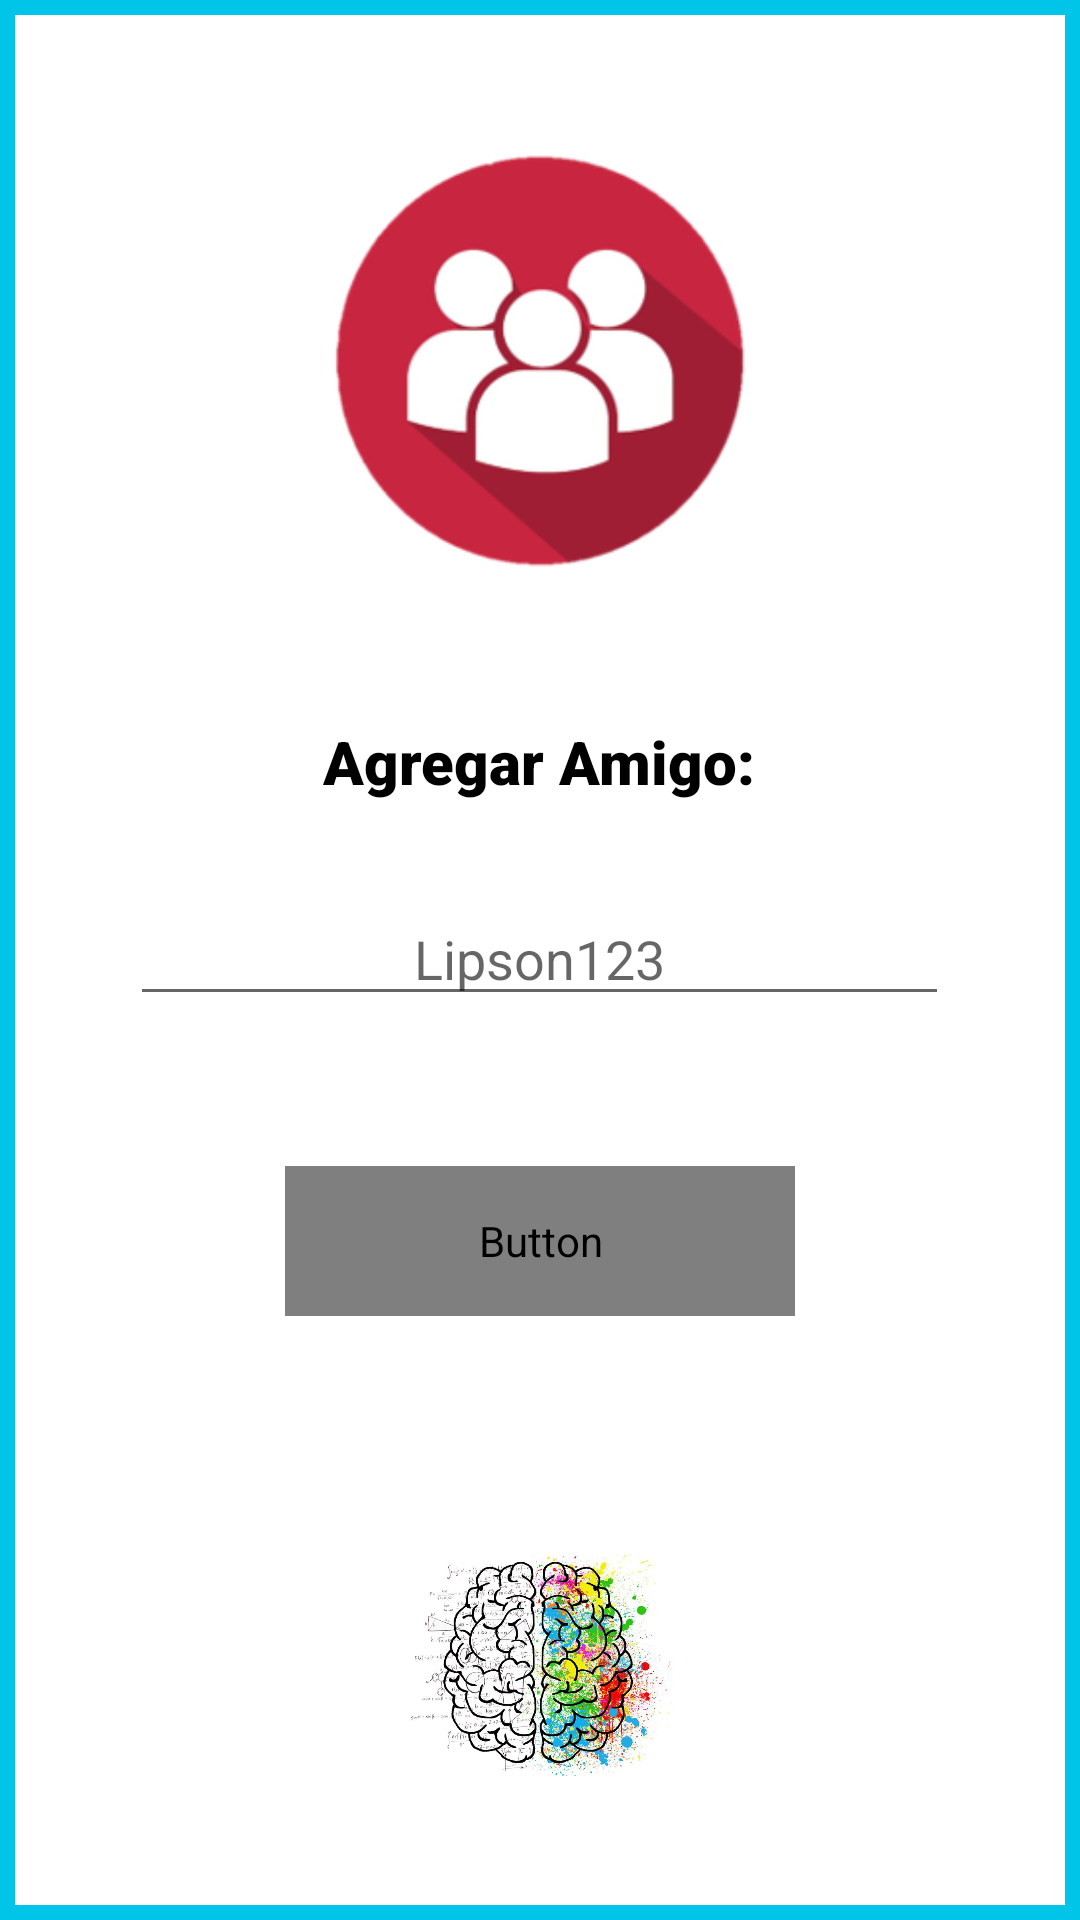

Write the Android layout XML for this screen, with the resource values it uses.
<!-- AndroidManifest.xml: application theme AppTheme -->
<!-- res/layout/activity_agregar_amigo.xml -->
<?xml version="1.0" encoding="utf-8"?>
<RelativeLayout xmlns:android="http://schemas.android.com/apk/res/android"
    xmlns:app="http://schemas.android.com/apk/res-auto"
    xmlns:tools="http://schemas.android.com/tools"
    android:layout_width="match_parent"
    android:layout_height="match_parent"
    android:background="@drawable/borde"
    tools:context=".AgregarAmigoActivity">

    <ImageView
        android:id="@+id/imageView"
        android:contentDescription="Logo de pantalla"
        android:layout_width="wrap_content"
        android:layout_height="wrap_content"
        android:layout_alignParentTop="true"
        android:layout_alignParentBottom="true"
        android:layout_centerHorizontal="true"
        android:layout_marginTop="50dp"
        android:layout_marginBottom="450dp"
        app:srcCompat="@drawable/amigo"
        tools:ignore="HardcodedText" />

    <TextView
        android:id="@+id/textView"
        android:layout_width="wrap_content"
        android:layout_height="wrap_content"
        android:layout_below="@+id/imageView"
        android:layout_marginTop="-400dp"
        android:layout_centerHorizontal="true"
        android:text="Agregar Amigo:"
        android:textSize="20sp"
        tools:ignore="HardcodedText"
        android:fontFamily="sans-serif-black"
        android:textColor="#000000"/>

    <EditText
        android:id="@+id/NomUsuario"
        android:layout_width="wrap_content"
        android:layout_height="wrap_content"
        android:layout_below="@+id/textView"
        android:layout_marginTop="30dp"
        android:layout_centerHorizontal="true"
        android:ems="13"
        android:inputType="textPersonName"
        android:gravity="center"
        android:hint="Lipson123"
        android:autofillHints="Nombre?Usuario"
        tools:ignore="HardcodedText" />

    <Button
        android:id="@+id/Agregar"
        android:layout_width="170dp"
        android:layout_height="50dp"
        android:layout_below="@+id/NomUsuario"
        android:layout_marginTop="50dp"
        android:layout_centerHorizontal="true"
        android:text="@string/agregar"
        android:textColor="@drawable/btn_text"
        android:background="@drawable/btn_estilo"/>


    <ImageView
        android:id="@+id/imageView2"
        android:contentDescription="@string/es_el_icono_principal_de_la_app_aparecera_en_el_resto_de_pantalla_en_la_parte_inferior_de_la_ventana_junto_al_boton_regresar"
        android:layout_width="100dp"
        android:layout_height="100dp"
        android:layout_centerHorizontal="true"
        android:layout_alignParentBottom="true"
        android:layout_alignTop="@id/Agregar"
        android:layout_marginTop="100dp"
        android:layout_marginBottom="20dp"
        app:srcCompat="@drawable/cerebro" />

</RelativeLayout>
<!-- resources referenced by this layout -->
<resources>
  <!-- drawable amigo: png bitmap (drawable, 27124 bytes) -->
  <!-- drawable borde (drawable) -->
  <?xml version="1.0" encoding="utf-8"?>
  <layer-list xmlns:android="http://schemas.android.com/apk/res/android">
      <item>
          <shape android:shape="rectangle">
              <solid android:color="#00c5e8" />
          </shape>
      </item>
      <item android:left="5dp" android:right="5dp" android:top="5dp" android:bottom="5dp">
          <shape android:shape="rectangle">
              <solid android:color="#FFFF" />
          </shape>
      </item>
  </layer-list>
  <!-- drawable btn_estilo (drawable) -->
  <?xml version="1.0" encoding="utf-8"?>
  <shape xmlns:android="http://schemas.android.com/apk/res/android"
      android:shape="rectangle">
      <corners android:radius="150dp"/>
      <stroke android:color="#000000" android:width="2dp"/>
      <solid android:color="#00c5e8"/>
  </shape>
  <!-- drawable cerebro: jpg bitmap (drawable, 102208 bytes) -->
  <string name="agregar">Agregar</string>
  <string name="es_el_icono_principal_de_la_app_aparecera_en_el_resto_de_pantalla_en_la_parte_inferior_de_la_ventana_junto_al_boton_regresar">Icono de la aplicaci[on, aparece en todas las pantallas</string>
  <style name="AppTheme" parent="Theme.AppCompat.Light.DarkActionBar">
          
          <item name="colorPrimary">#00c5e8</item>
          <item name="colorPrimaryDark">#000000</item>
          <item name="colorAccent">@color/colorAccent</item>
      </style>
  <!-- not gathered from this repository: default colours our renderer supplied (Android Studio template values) -->
  <color name="colorAccent">#FF03DAC5</color>
</resources>
